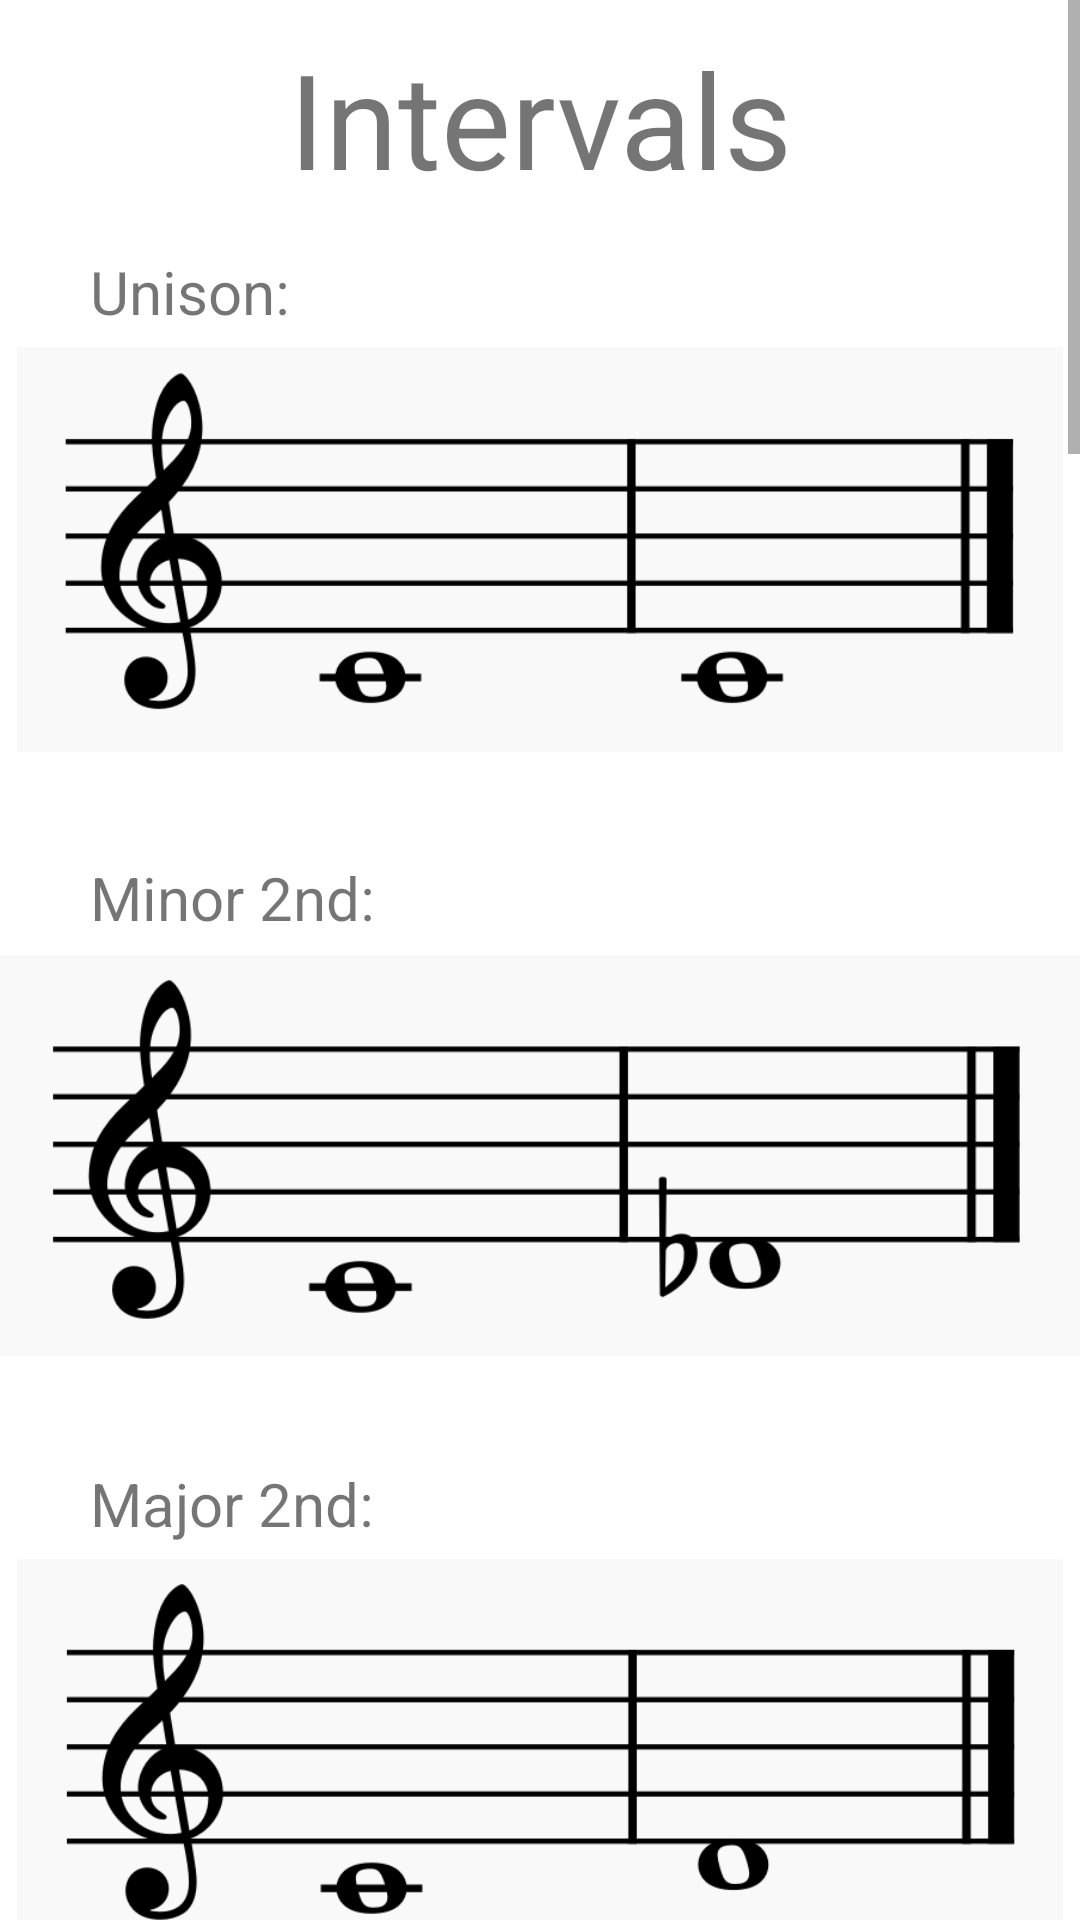

Write the Android layout XML for this screen, with the resource values it uses.
<!-- AndroidManifest.xml: application theme Theme.Gehoertrainingsapp -->
<!-- res/layout/activity_interval_theory.xml -->
<?xml version="1.0" encoding="utf-8"?>
<androidx.constraintlayout.widget.ConstraintLayout xmlns:android="http://schemas.android.com/apk/res/android"
    xmlns:app="http://schemas.android.com/apk/res-auto"
    xmlns:tools="http://schemas.android.com/tools"
    android:layout_width="match_parent"
    android:layout_height="match_parent"
    tools:context=".IntervalTheoryActivity">

    <ScrollView
        android:layout_width="match_parent"
        android:layout_height="match_parent">

        <LinearLayout
            android:layout_width="match_parent"
            android:layout_height="wrap_content"
            android:orientation="vertical">

            <TextView
                android:id="@+id/tvTitleInterval"
                android:layout_width="match_parent"
                android:layout_height="wrap_content"
                android:layout_margin="10dp"
                android:gravity="center_horizontal"
                android:text="Intervals"
                android:textSize="44sp" />

            <TextView
                android:id="@+id/tvUnison"
                android:layout_width="match_parent"
                android:layout_height="wrap_content"
                android:layout_marginTop="5dp"
                android:layout_marginLeft="30dp"
                android:text="Unison:"
                android:textSize="20sp" />

            <ImageView
                android:layout_width="match_parent"
                android:layout_height="135dp"
                android:layout_marginTop="5dp"
                android:layout_marginBottom="30dp"
                android:scaleType="fitCenter"
                android:src="@drawable/img_interval_unison" />

            <TextView
                android:id="@+id/tvMinor2nd"
                android:layout_width="match_parent"
                android:layout_height="wrap_content"
                android:layout_marginTop="5dp"
                android:layout_marginLeft="30dp"
                android:text="Minor 2nd:"
                android:textSize="20sp" />

            <ImageView
                android:layout_width="match_parent"
                android:layout_height="135dp"
                android:layout_marginTop="5dp"
                android:layout_marginBottom="30dp"
                android:scaleType="fitCenter"
                android:src="@drawable/img_interval_minor2nd" />

            <TextView
                android:id="@+id/tvMajor2nd"
                android:layout_width="match_parent"
                android:layout_height="wrap_content"
                android:layout_marginTop="5dp"
                android:layout_marginLeft="30dp"
                android:text="Major 2nd:"
                android:textSize="20sp" />

            <ImageView
                android:layout_width="match_parent"
                android:layout_height="135dp"
                android:layout_marginTop="5dp"
                android:layout_marginBottom="30dp"
                android:scaleType="fitCenter"
                android:src="@drawable/img_interval_major2nd" />

            <TextView
                android:id="@+id/tvMinor3rd"
                android:layout_width="match_parent"
                android:layout_height="wrap_content"
                android:layout_marginTop="5dp"
                android:layout_marginLeft="30dp"
                android:text="Minor 3rd:"
                android:textSize="20sp" />

            <ImageView
                android:layout_width="match_parent"
                android:layout_height="135dp"
                android:layout_marginTop="5dp"
                android:layout_marginBottom="30dp"
                android:scaleType="fitCenter"
                android:src="@drawable/img_interval_minor3rd" />

            <TextView
                android:id="@+id/tvMajor3rd"
                android:layout_width="match_parent"
                android:layout_height="wrap_content"
                android:layout_marginTop="5dp"
                android:layout_marginLeft="30dp"
                android:text="Major 3rd:"
                android:textSize="20sp" />

            <ImageView
                android:layout_width="match_parent"
                android:layout_height="135dp"
                android:layout_marginTop="5dp"
                android:layout_marginBottom="30dp"
                android:scaleType="fitCenter"
                android:src="@drawable/img_interval_major3rd" />

            <TextView
                android:id="@+id/tvPerfect4th"
                android:layout_width="match_parent"
                android:layout_height="wrap_content"
                android:layout_marginTop="5dp"
                android:layout_marginLeft="30dp"
                android:text="Perfect 4th:"
                android:textSize="20sp" />

            <ImageView
                android:layout_width="match_parent"
                android:layout_height="135dp"
                android:layout_marginTop="5dp"
                android:layout_marginBottom="30dp"
                android:scaleType="fitCenter"
                android:src="@drawable/img_interval_perfect4th" />

            <TextView
                android:id="@+id/tvTritone"
                android:layout_width="match_parent"
                android:layout_height="wrap_content"
                android:layout_marginTop="5dp"
                android:layout_marginLeft="30dp"
                android:text="Tritone:"
                android:textSize="20sp" />

            <ImageView
                android:layout_width="match_parent"
                android:layout_height="135dp"
                android:layout_marginTop="5dp"
                android:layout_marginBottom="30dp"
                android:scaleType="fitCenter"
                android:src="@drawable/img_interval_tritone" />

            <TextView
                android:id="@+id/tvPerfect5th"
                android:layout_width="match_parent"
                android:layout_height="wrap_content"
                android:layout_marginTop="5dp"
                android:layout_marginLeft="30dp"
                android:text="Perfect 5th:"
                android:textSize="20sp" />

            <ImageView
                android:layout_width="match_parent"
                android:layout_height="135dp"
                android:layout_marginTop="5dp"
                android:layout_marginBottom="30dp"
                android:scaleType="fitCenter"
                android:src="@drawable/img_interval_perfect5th" />

            <TextView
                android:id="@+id/tvMinor6th"
                android:layout_width="match_parent"
                android:layout_height="wrap_content"
                android:layout_marginTop="5dp"
                android:layout_marginLeft="30dp"
                android:text="Minor 6th:"
                android:textSize="20sp" />

            <ImageView
                android:layout_width="match_parent"
                android:layout_height="135dp"
                android:layout_marginTop="5dp"
                android:layout_marginBottom="30dp"
                android:scaleType="fitCenter"
                android:src="@drawable/img_interval_minor6th" />

            <TextView
                android:id="@+id/tvMajor6th"
                android:layout_width="match_parent"
                android:layout_height="wrap_content"
                android:layout_marginTop="5dp"
                android:layout_marginLeft="30dp"
                android:text="Major 6th:"
                android:textSize="20sp" />

            <ImageView
                android:layout_width="match_parent"
                android:layout_height="135dp"
                android:layout_marginTop="5dp"
                android:layout_marginBottom="30dp"
                android:scaleType="fitCenter"
                android:src="@drawable/img_interval_major6th" />

            <TextView
                android:id="@+id/tvMinor7th"
                android:layout_width="match_parent"
                android:layout_height="wrap_content"
                android:layout_marginTop="5dp"
                android:layout_marginLeft="30dp"
                android:text="Minor 7th:"
                android:textSize="20sp" />

            <ImageView
                android:layout_width="match_parent"
                android:layout_height="135dp"
                android:layout_marginTop="5dp"
                android:layout_marginBottom="30dp"
                android:scaleType="fitCenter"
                android:src="@drawable/img_interval_minor7th" />

            <TextView
                android:id="@+id/tvMajor7th"
                android:layout_width="match_parent"
                android:layout_height="wrap_content"
                android:layout_marginTop="5dp"
                android:layout_marginLeft="30dp"
                android:text="Major 7th:"
                android:textSize="20sp" />

            <ImageView
                android:layout_width="match_parent"
                android:layout_height="135dp"
                android:layout_marginTop="5dp"
                android:layout_marginBottom="30dp"
                android:scaleType="fitCenter"
                android:src="@drawable/img_interval_major7th" />

            <TextView
                android:id="@+id/tvOctave"
                android:layout_width="match_parent"
                android:layout_height="wrap_content"
                android:layout_marginTop="5dp"
                android:layout_marginLeft="30dp"
                android:text="Octave:"
                android:textSize="20sp" />

            <ImageView
                android:layout_width="match_parent"
                android:layout_height="135dp"
                android:layout_marginTop="5dp"
                android:layout_marginBottom="30dp"
                android:scaleType="fitCenter"
                android:src="@drawable/img_interval_octave" />
        </LinearLayout>
    </ScrollView>

</androidx.constraintlayout.widget.ConstraintLayout>
<!-- resources referenced by this layout -->
<resources>
  <!-- drawable img_interval_major2nd: png bitmap (drawable-v24, 15049 bytes) -->
  <!-- drawable img_interval_major3rd: png bitmap (drawable-v24, 15072 bytes) -->
  <!-- drawable img_interval_major6th: png bitmap (drawable-v24, 15016 bytes) -->
  <!-- drawable img_interval_major7th: png bitmap (drawable-v24, 15150 bytes) -->
  <!-- drawable img_interval_minor2nd: png bitmap (drawable-v24, 16592 bytes) -->
  <!-- drawable img_interval_minor3rd: png bitmap (drawable-v24, 16620 bytes) -->
  <!-- drawable img_interval_minor6th: png bitmap (drawable-v24, 16380 bytes) -->
  <!-- drawable img_interval_minor7th: png bitmap (drawable-v24, 16811 bytes) -->
  <!-- drawable img_interval_octave: png bitmap (drawable-v24, 14986 bytes) -->
  <!-- drawable img_interval_perfect4th: png bitmap (drawable-v24, 14935 bytes) -->
  <!-- drawable img_interval_perfect5th: png bitmap (drawable-v24, 15144 bytes) -->
  <!-- drawable img_interval_tritone: png bitmap (drawable-v24, 16681 bytes) -->
  <!-- drawable img_interval_unison: png bitmap (drawable-v24, 14995 bytes) -->
  <style name="Theme.Gehoertrainingsapp" parent="Theme.MaterialComponents.DayNight.DarkActionBar">
          
          <item name="colorPrimary">@color/blue</item>
          <item name="colorPrimaryVariant">@color/blue</item>
          <item name="colorOnPrimary">@color/white</item>
          
          <item name="colorSecondary">@color/white</item>
          <item name="colorSecondaryVariant">@color/white</item>
          <item name="colorOnSecondary">@color/white</item>
          
          <item name="android:statusBarColor" tools:targetApi="l">?attr/colorPrimaryVariant</item>
          
      </style>
  <color name="blue">#2C67AF</color>
  <color name="white">#FFFFFF</color>
</resources>
